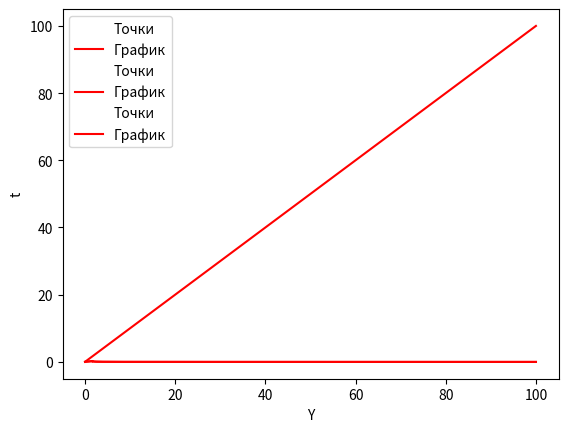

The matplotlib source for this figure:
import matplotlib.pyplot as plt
#import random


def func(x,y):
    E=0.05
    a=0.1
    num=(E*(-y + x + a))
    denom=(x - (x**3)/3 -y)
    if(denom==0):
        return 1
    res=  num / denom
    #print(res)
    return res
 
    
def Euler(x0, y0, t, h):
    y=[]#float(list())
    x=[]#float(list())
    y.append(y0)
    x.append(x0+h)
    i=0
    dt=0
    time=[]
    time.append(dt)
    while dt<=t:
        Y=y[i] + h * func(x[i],y[i])
        #print("i= ",i)
        #print("Y= ",Y)
        X=x[i] + h
        #print("X= ",X)
        y.append(Y)
        x.append(X)
        
        dt+=h
        time.append(dt)
        i+=1
    print("x0:",x0)
    print("y0:",y0)    
    print("Шаг:",h)
    print("Время:",t)  
    print("Число точек:",i)
        
    #print(x)
    #print(y)
    
    #plt.scatter(points, koeff)
    plt.scatter(x, y, label = 'Точки', color='w')
    plt.plot(x, y, label = 'График',color='r')
    
    plt.xlabel(' Х')
    plt.ylabel('У')
    plt.legend()
    plt.show() 
    
    #time=[i for i in range(10000) ]
    
    plt.scatter( time, x,label = 'Точки', color='w')
    plt.plot( time,x, label = 'График',color='r')

    plt.ylabel('t')
    plt.xlabel('X')
    plt.legend()
    plt.show() 
   
    plt.scatter( time, y,label = 'Точки', color='w')
    plt.plot( time,y, label = 'График',color='r')

    plt.ylabel('t')
    plt.xlabel('Y')
    plt.legend()
    plt.show() 

##################################################
x0=0
y0=0
t=100

h=0.01
Euler(x0, y0, t, h)
